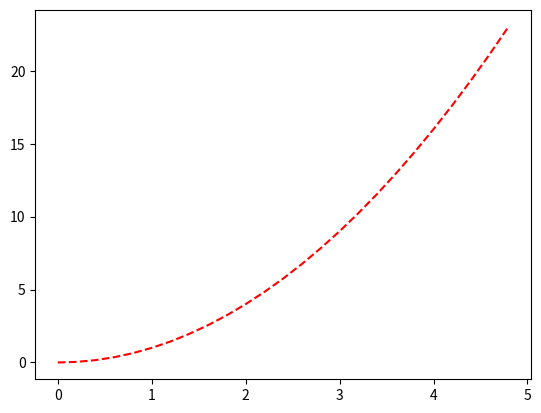

Source code (Python):
import matplotlib.pyplot as plt
import numpy as np

t = np.arange(0., 5., 0.2)
plt.plot(t, t**2, 'r--')
plt.show()
